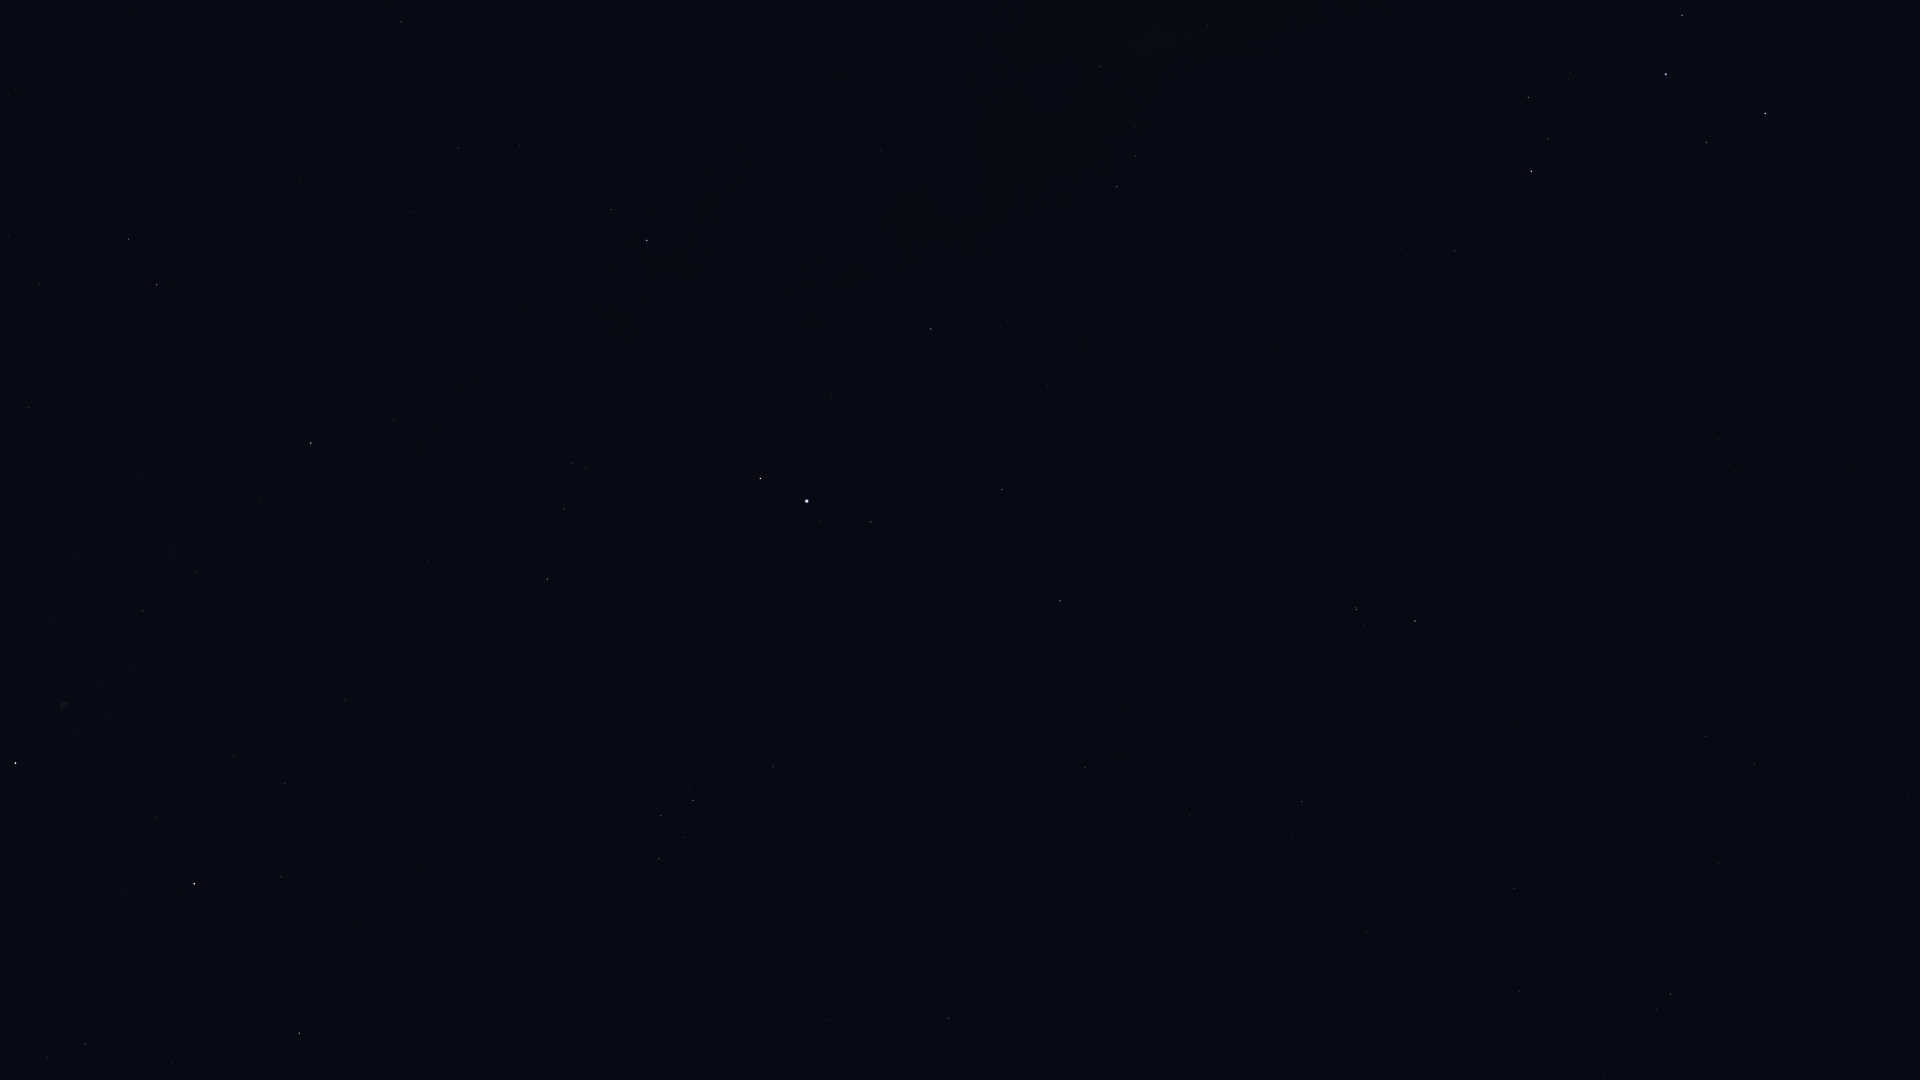

The file beside this chart, header and first rows:
Star_ID, Name, X, Y
91852, Xihe, 35, 222
92175, HIP 92175, 1101, 67
92202, HIP 92202, 1125, 66
92420, Sheliak, 129, 239
92761, Ainalrami, 1570, 73
92791, HIP 92791, 39, 283
92814, HIP 92814, 1383, 89
92855, Nunki, 1666, 74
92895, Kaveh, 879, 147
92946, Alya, 881, 150
93085, HIP 93085, 1528, 97
93194, Sulafat, 157, 285
93506, Ascella, 1765, 113
93683, HIP 93683, 1548, 139
93747, Okab, 647, 240
94141, Albaldah, 1531, 171
94645, Gumala, 1617, 200
94820, HIP 94820, 1481, 223
95124, Belel, 1605, 234
95168, HIP 95168, 1455, 251
95262, Sika, 1855, 227
95771, Anser, 394, 419
95947, Albireo, 311, 443
96078, Uruk, 604, 410
96406, HIP 96406, 1641, 322
96757, Sham, 571, 464
96837, HIP 96837, 586, 467
97278, Tarazed, 760, 478
97365, HIP 97365, 564, 509
97649, Altair, 807, 501
97938, Libertas, 819, 521
98036, Alshain, 871, 522
98066, Terebellum, 1694, 435
98110, HIP 98110, 143, 611
98337, HIP 98337, 547, 579
98543, HIP 98543, 338, 616
98920, HIP 98920, 539, 618
99711, Phoenicia, 1063, 617
99894, Chechia, 930, 645
100064, Algedi, 1356, 609
100310, Alshat, 1364, 625
100345, Dabih, 1415, 621
100453, Sadr, 15, 763
101421, Aldulfin, 773, 766
101769, Rotanev, 693, 800
101958, Sualocin, 661, 816
102485, HIP 102485, 1706, 736
102488, Aljanah, 194, 884
102618, Albali, 1302, 801
102978, HIP 102978, 1754, 763
103527, Musica, 798, 921
103738, HIP 103738, 1908, 794
104139, HIP 104139, 1514, 888
104521, HIP 104521, 822, 994
104780, Solaris, 707, 1022
104858, HIP 104858, 827, 1019
104987, Kitalpha, 949, 1018
105515, HIP 105515, 1519, 991
105570, HIP 105570, 913, 1066
